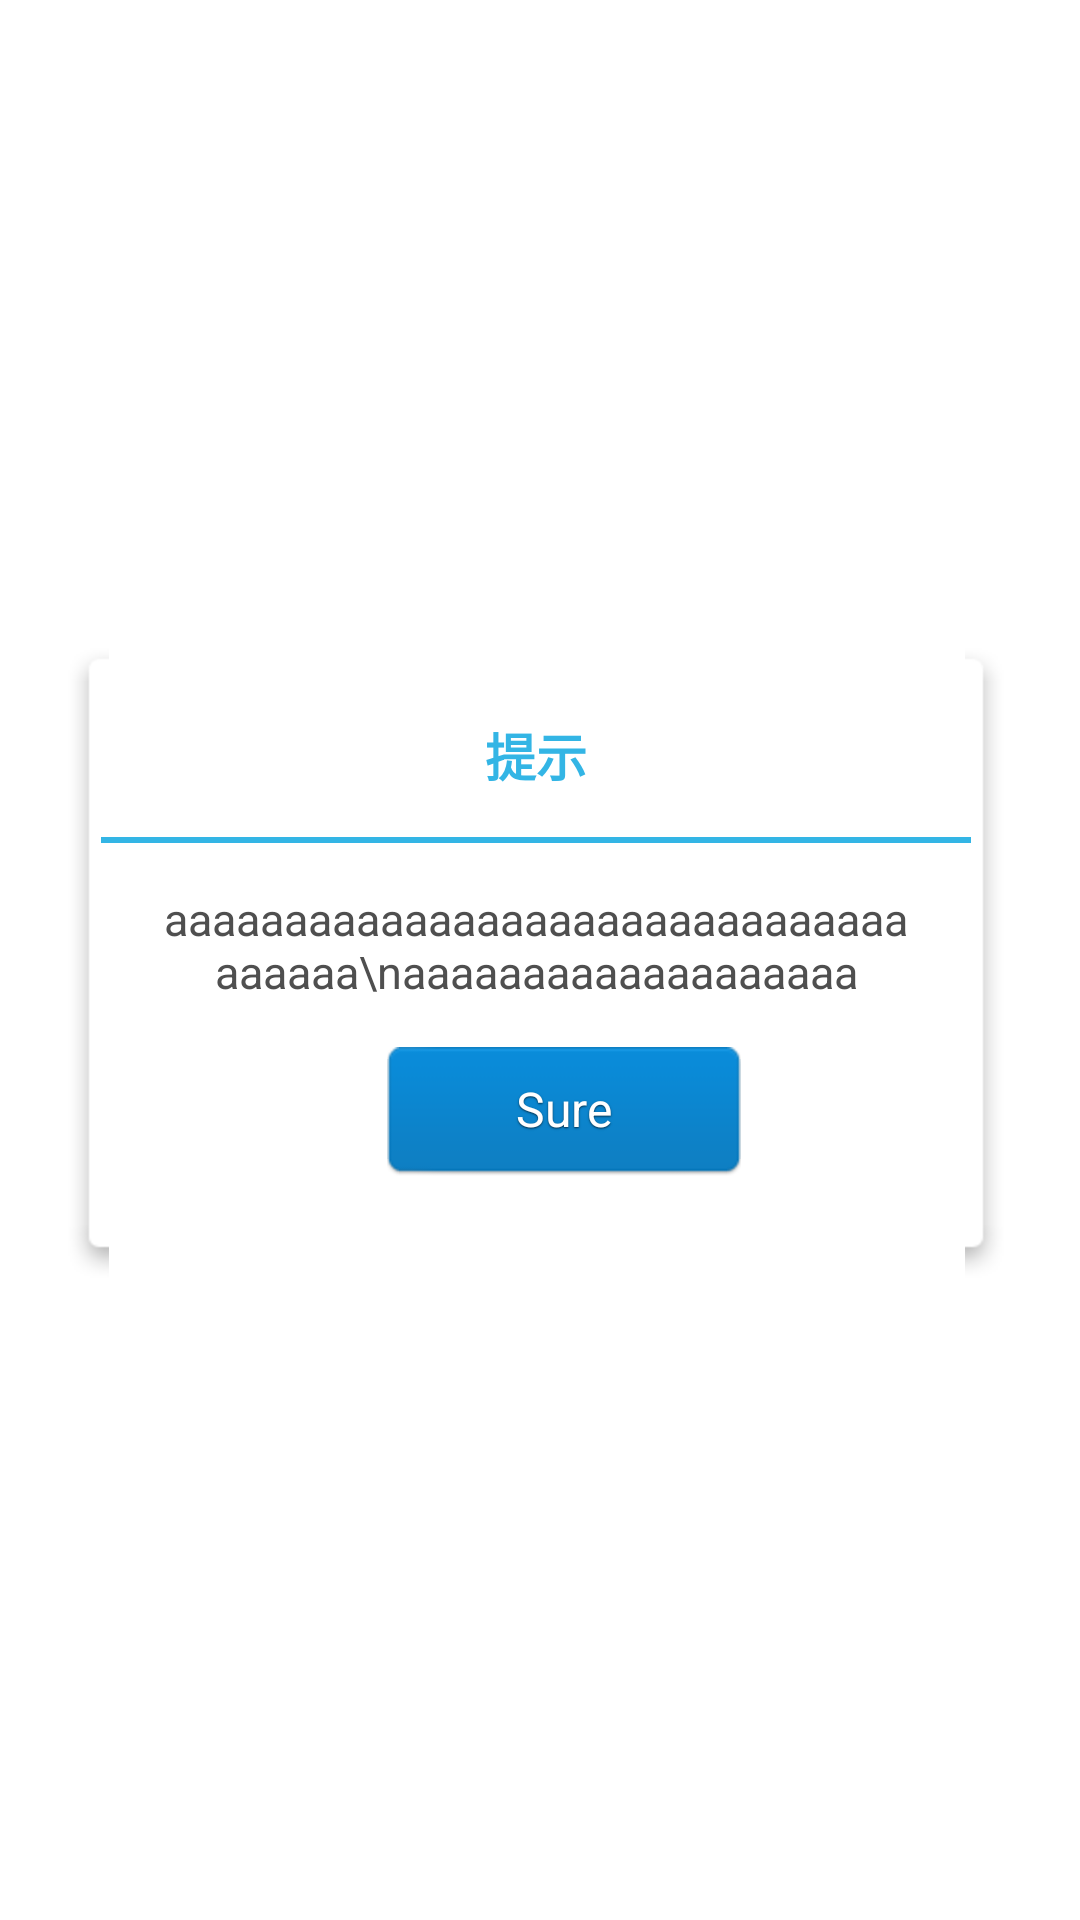

Android layout source for this screen:
<!-- AndroidManifest.xml: application theme android:Theme.Light.NoTitleBar -->
<!-- res/layout/dialog_white_alert.xml -->
<?xml version="1.0" encoding="utf-8"?>

<RelativeLayout xmlns:android="http://schemas.android.com/apk/res/android"
    android:layout_width="wrap_content"
    android:layout_height="wrap_content"
    android:gravity="center"
    android:layout_gravity="center"
    >
    
<LinearLayout xmlns:android="http://schemas.android.com/apk/res/android"
    android:layout_width="wrap_content"
    android:layout_height="wrap_content"
    android:background="@drawable/xl_dlg_bg"
    android:gravity="center"
    android:paddingBottom="35dp"
    android:paddingTop="26dp"
    android:orientation="vertical"
    android:layout_centerInParent="true"
    >

    <TextView
        android:id="@+id/dialog_title"
        android:layout_width="fill_parent"
        android:layout_height="wrap_content"
        android:text="提示"
        android:gravity="center"
        android:textColor="#33b5e5"
        android:textStyle="bold"
        android:textSize="17sp" />

    <ImageView
        android:id="@+id/dialog_line"
        android:layout_width="fill_parent"
        android:layout_height="2dip"
        android:layout_marginTop="15dip"
        android:background="@drawable/gprs_tip_dlg_line" />

    <TextView
        android:id="@+id/dialog_message"
        android:layout_width="fill_parent"
        android:layout_height="wrap_content"
        android:layout_marginTop="15dip"
        android:layout_marginBottom="15dip"
         android:layout_marginLeft="20dip"
        android:layout_marginRight="20dip"
        android:gravity="center"
        android:text="aaaaaaaaaaaaaaaaaaaaaaaaaaaaaaaaaaaaa\naaaaaaaaaaaaaaaaaaa"
        android:textColor="#4f4f4f"
        android:shadowDy="-1"
        android:shadowColor="#afff"
        android:shadowRadius="1"
        android:maxWidth="250dp"
        android:textSize="15sp" />


    <RelativeLayout
        android:id="@+id/dlg_2btn_layout"
        android:layout_width="fill_parent"
        android:layout_height="wrap_content"
        android:gravity="center"
        >

        <Button
            android:id="@+id/dialog_sure_btn"
            android:layout_width="118dp"
            android:layout_height="43dp"
            android:layout_marginLeft="19dp"
            android:background="@drawable/xl_dlg_right_btn_selector"
            android:gravity="center"
            android:text="@string/sure"
            android:textColor="#ffffff"
            android:shadowDy="1"
            android:shadowColor="#a000"
            android:shadowRadius="1"
            android:textSize="16sp" />
    </RelativeLayout>

</LinearLayout>
</RelativeLayout>
<!-- resources referenced by this layout -->
<resources>
  <!-- drawable gprs_tip_dlg_line: png bitmap (drawable-hdpi, 931 bytes) -->
  <!-- drawable xl_dlg_right_btn_selector (drawable) -->
  <?xml version="1.0" encoding="utf-8"?>
  
  <selector xmlns:android="http://schemas.android.com/apk/res/android">
  
      <item android:drawable="@drawable/xl_dlg_right_btn_hover" android:state_pressed="true"/>
      <item android:drawable="@drawable/xl_dlg_right_btn_hover" android:state_focused="true"/>
      <item android:drawable="@drawable/xl_dlg_right_btn" android:state_enabled="true" android:state_focused="false" android:state_pressed="false"/>
      <item android:drawable="@drawable/xl_dlg_btn_disable" android:state_enabled="false"/>
  
  </selector>
  <string name="sure">Sure</string>
</resources>
